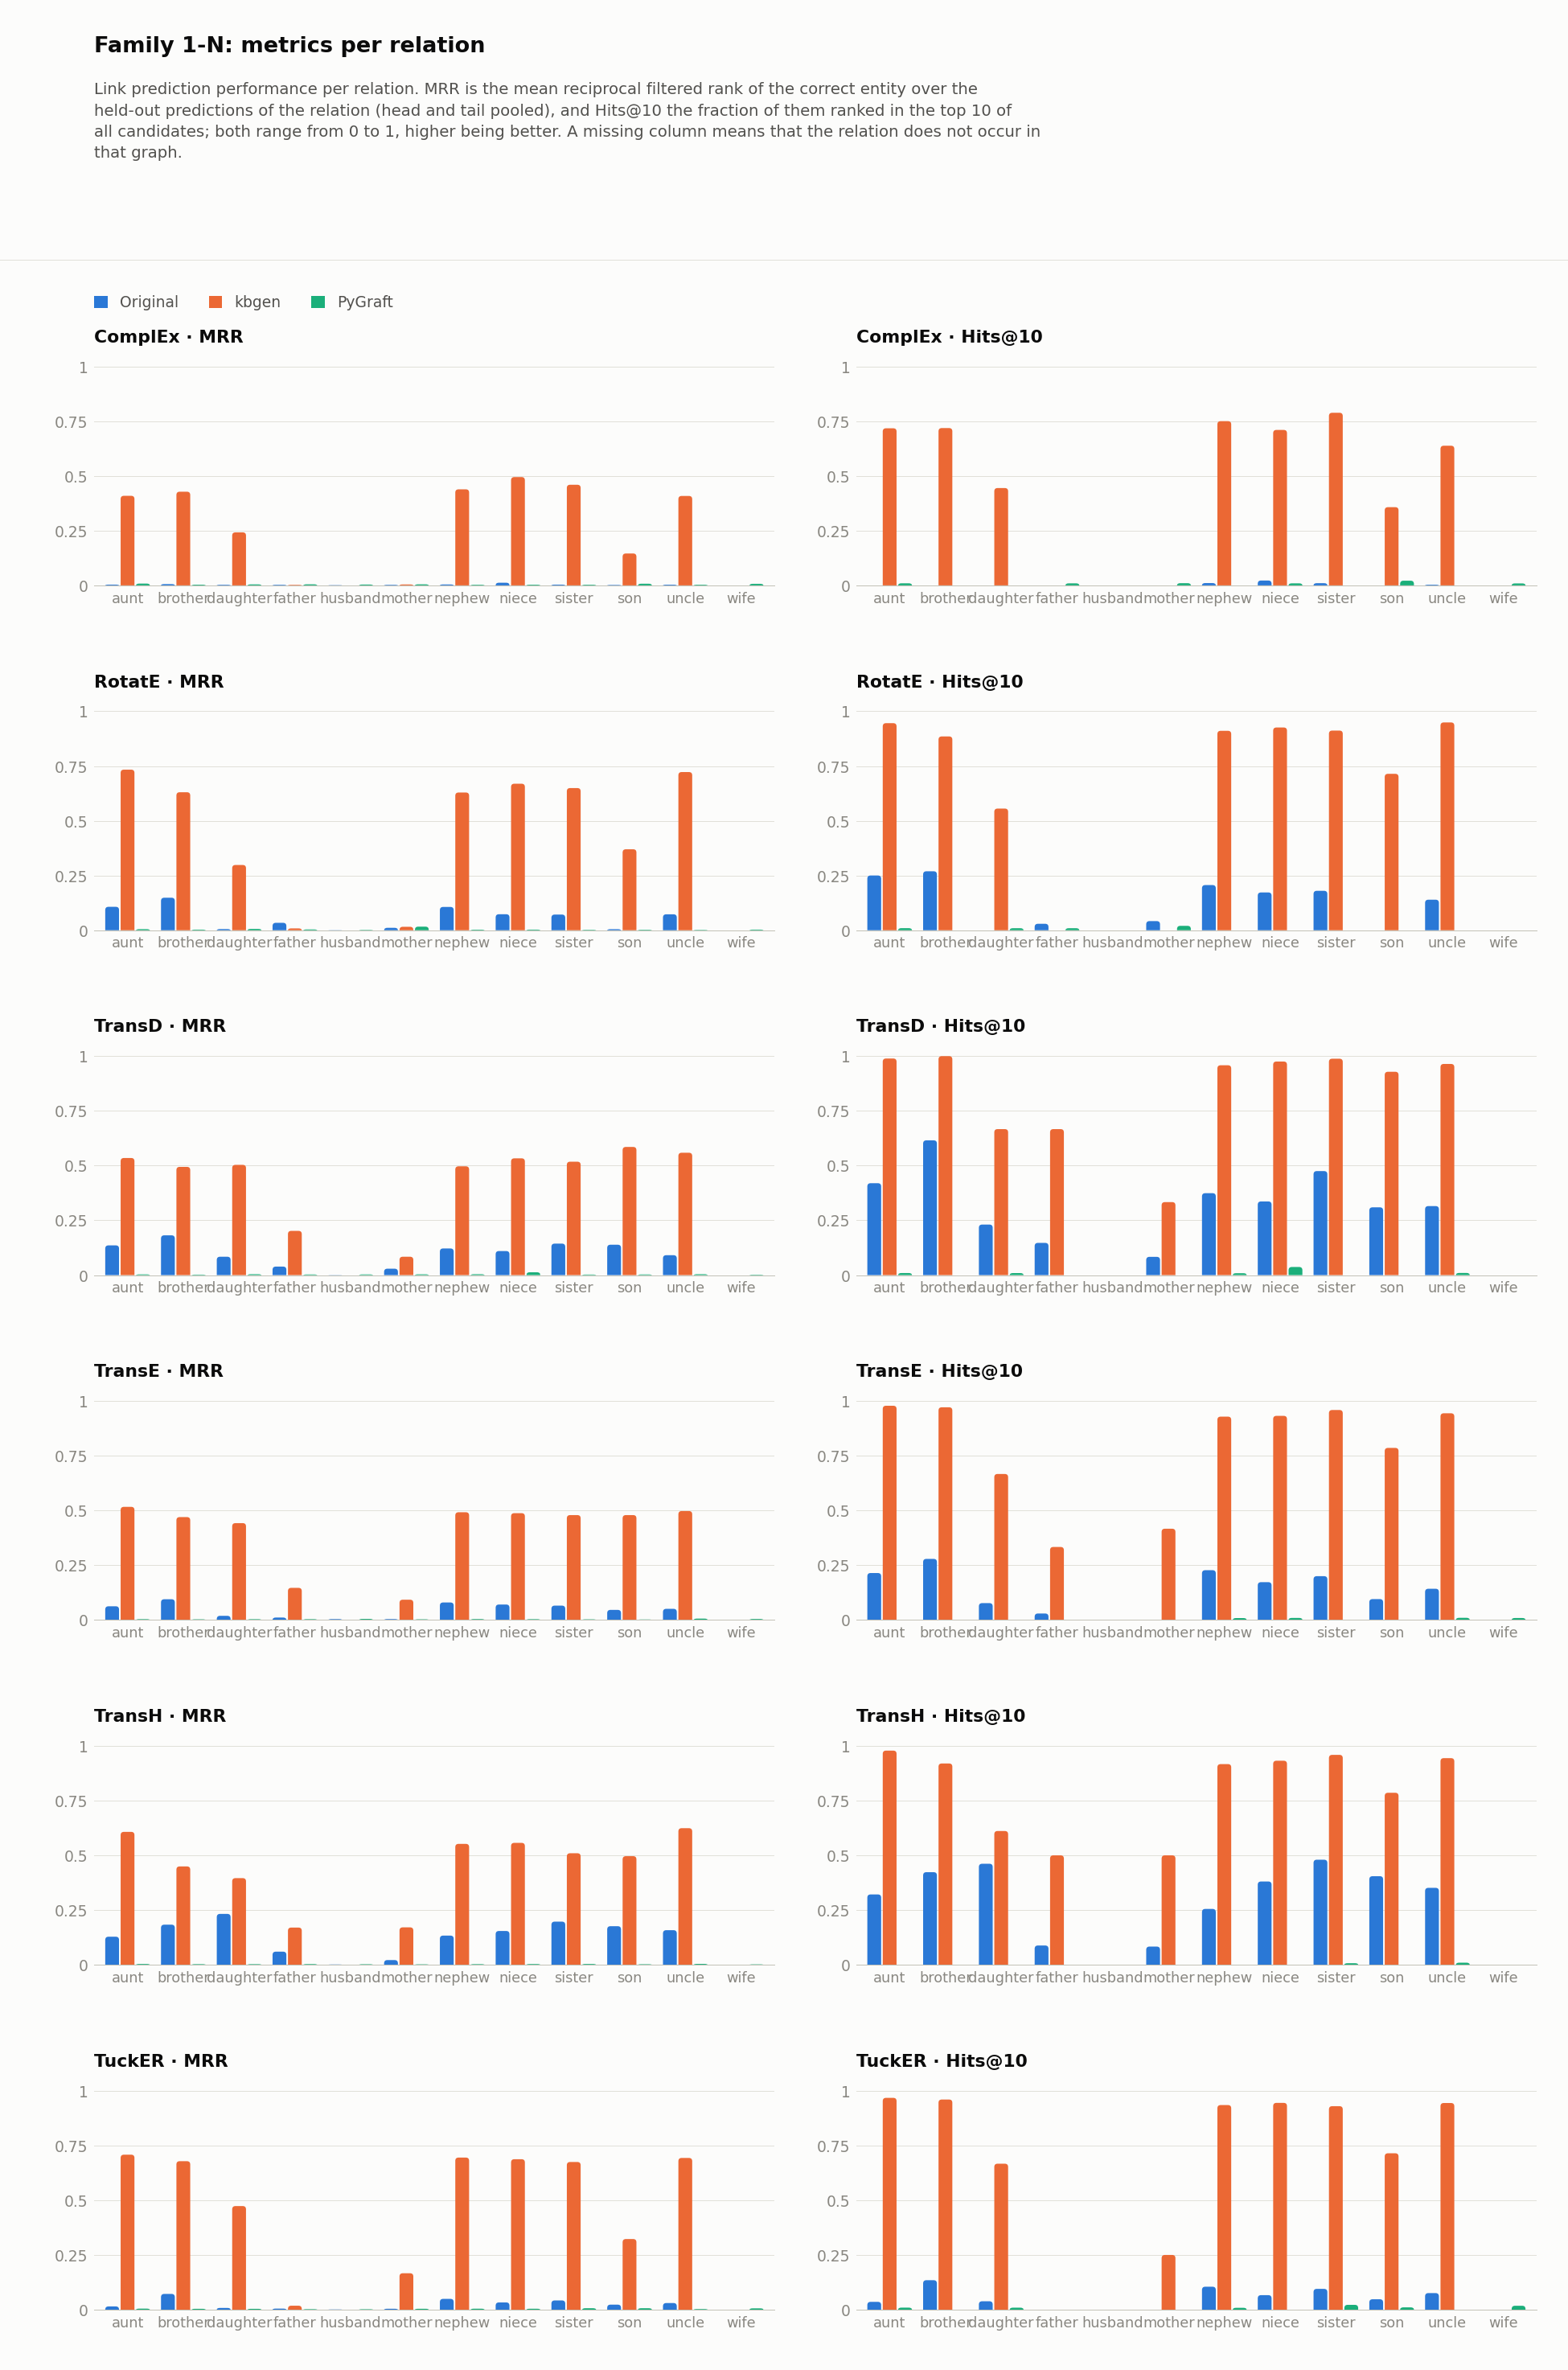

The file beside this chart, header and first rows:
dataset, model, relation, hits_at_1, hits_at_2, hits_at_3, hits_at_4, hits_at_5, hits_at_6, hits_at_7, hits_at_8, hits_at_9, hits_at_10, hits_at_11, hits_at_12, hits_at_13, hits_at_14, hits_at_15, hits_at_16, hits_at_17, hits_at_18, hits_at_19, hits_at_20, hits_at_21
Family1_N/kbgen, ComplEx, aunt, 0.2446, 0.4239, 0.5163, 0.5707, 0.625, 0.6522, 0.6685, 0.6793, 0.6957, 0.7174, 0.7283, 0.7337, 0.7446, 0.7446, 0.75, 0.7554, 0.7609, 0.7663, 0.7717, 0.7717, 0.7717
Family1_N/kbgen, ComplEx, brother, 0.2414, 0.477, 0.5805, 0.6264, 0.6552, 0.6782, 0.6897, 0.7011, 0.7126, 0.7184, 0.7356, 0.7356, 0.7644, 0.7701, 0.7759, 0.7759, 0.7874, 0.7874, 0.7989, 0.7989, 0.7989
Family1_N/kbgen, ComplEx, daughter, 0.1111, 0.2778, 0.2778, 0.3889, 0.4444, 0.4444, 0.4444, 0.4444, 0.4444, 0.4444, 0.4444, 0.4444, 0.4444, 0.4444, 0.4444, 0.4444, 0.5, 0.5, 0.5, 0.5, 0.5
Family1_N/kbgen, ComplEx, father, 0.0, 0.0, 0.0, 0.0, 0.0, 0.0, 0.0, 0.0, 0.0, 0.0, 0.0, 0.0, 0.0, 0.0, 0.0, 0.0, 0.0, 0.0, 0.0, 0.0, 0.0
Family1_N/kbgen, ComplEx, mother, 0.0, 0.0, 0.0, 0.0, 0.0, 0.0, 0.0, 0.0, 0.0, 0.0, 0.0, 0.0, 0.0, 0.0, 0.0, 0.0, 0.0, 0.0, 0.0, 0.0, 0.0
Family1_N/kbgen, ComplEx, nephew, 0.256, 0.4821, 0.5833, 0.631, 0.6488, 0.6905, 0.7083, 0.7202, 0.7381, 0.75, 0.75, 0.75, 0.756, 0.756, 0.7738, 0.7857, 0.7857, 0.8036, 0.8036, 0.8095, 0.8095
Family1_N/kbgen, ComplEx, niece, 0.358, 0.5062, 0.6111, 0.6605, 0.679, 0.6914, 0.6975, 0.7037, 0.7099, 0.7099, 0.716, 0.7222, 0.7222, 0.7531, 0.7531, 0.7593, 0.7654, 0.7654, 0.7654, 0.7716, 0.7778
Family1_N/kbgen, ComplEx, sister, 0.2882, 0.4824, 0.5529, 0.6294, 0.7059, 0.7294, 0.7529, 0.7765, 0.7824, 0.7882, 0.7882, 0.7882, 0.7941, 0.8, 0.8059, 0.8059, 0.8059, 0.8176, 0.8353, 0.8353, 0.8353
Family1_N/kbgen, ComplEx, son, 0.07143, 0.1429, 0.1429, 0.1429, 0.1429, 0.2143, 0.2143, 0.2857, 0.3571, 0.3571, 0.3571, 0.3571, 0.3571, 0.4286, 0.4286, 0.4286, 0.4286, 0.4286, 0.4286, 0.4286, 0.4286
Family1_N/kbgen, ComplEx, uncle, 0.2806, 0.4031, 0.4745, 0.5408, 0.5612, 0.5918, 0.6071, 0.6173, 0.6276, 0.6378, 0.6582, 0.6684, 0.6837, 0.6939, 0.699, 0.7092, 0.7194, 0.7296, 0.7347, 0.7347, 0.7398
Family1_N/kbgen, RotatE, aunt, 0.5217, 0.9402, 0.9402, 0.9402, 0.9402, 0.9457, 0.9457, 0.9457, 0.9457, 0.9457, 0.9457, 0.9511, 0.9511, 0.9511, 0.9565, 0.9565, 0.9565, 0.962, 0.962, 0.962, 0.962
Family1_N/kbgen, RotatE, brother, 0.3793, 0.8678, 0.8736, 0.8793, 0.8851, 0.8851, 0.8851, 0.8851, 0.8851, 0.8851, 0.8851, 0.8851, 0.8851, 0.8908, 0.8908, 0.8908, 0.8966, 0.8966, 0.8966, 0.8966, 0.8966
Family1_N/kbgen, RotatE, daughter, 0.1111, 0.3889, 0.4444, 0.5556, 0.5556, 0.5556, 0.5556, 0.5556, 0.5556, 0.5556, 0.5556, 0.5556, 0.5556, 0.5556, 0.5556, 0.5556, 0.5556, 0.5556, 0.5556, 0.5556, 0.5556
Family1_N/kbgen, RotatE, father, 0.0, 0.0, 0.0, 0.0, 0.0, 0.0, 0.0, 0.0, 0.0, 0.0, 0.0, 0.0, 0.0, 0.0, 0.0, 0.0, 0.0, 0.0, 0.0, 0.0, 0.0
Family1_N/kbgen, RotatE, mother, 0.0, 0.0, 0.0, 0.0, 0.0, 0.0, 0.0, 0.0, 0.0, 0.0, 0.0, 0.0, 0.0, 0.0, 0.0, 0.0, 0.08333, 0.08333, 0.08333, 0.1667, 0.1667
Family1_N/kbgen, RotatE, nephew, 0.3512, 0.8988, 0.8988, 0.8988, 0.9048, 0.9048, 0.9107, 0.9107, 0.9107, 0.9107, 0.9167, 0.9167, 0.9167, 0.9167, 0.9167, 0.9167, 0.9167, 0.9167, 0.9286, 0.9286, 0.9286
Family1_N/kbgen, RotatE, niece, 0.4136, 0.9136, 0.9198, 0.9259, 0.9259, 0.9259, 0.9259, 0.9259, 0.9259, 0.9259, 0.9259, 0.9259, 0.9259, 0.9259, 0.9259, 0.9259, 0.9321, 0.9444, 0.9444, 0.9444, 0.9444
Family1_N/kbgen, RotatE, sister, 0.3882, 0.9059, 0.9059, 0.9059, 0.9059, 0.9118, 0.9118, 0.9118, 0.9118, 0.9118, 0.9118, 0.9118, 0.9176, 0.9176, 0.9176, 0.9176, 0.9176, 0.9176, 0.9176, 0.9176, 0.9176
Family1_N/kbgen, RotatE, son, 0.1429, 0.4286, 0.5714, 0.7143, 0.7143, 0.7143, 0.7143, 0.7143, 0.7143, 0.7143, 0.7143, 0.7143, 0.7143, 0.7143, 0.7143, 0.7143, 0.7143, 0.7143, 0.7143, 0.7143, 0.7143
Family1_N/kbgen, RotatE, uncle, 0.5051, 0.9286, 0.9388, 0.9388, 0.9388, 0.9439, 0.9439, 0.949, 0.949, 0.949, 0.949, 0.949, 0.949, 0.9541, 0.9541, 0.9541, 0.9541, 0.9541, 0.9541, 0.9541, 0.9541
Family1_N/kbgen, TransD, aunt, 0.09783, 0.9511, 0.9674, 0.9783, 0.9837, 0.9891, 0.9891, 0.9891, 0.9891, 0.9891, 0.9891, 0.9891, 0.9891, 0.9891, 0.9891, 0.9891, 0.9891, 0.9891, 0.9891, 0.9891, 0.9891
Family1_N/kbgen, TransD, brother, 0.02874, 0.8966, 0.9655, 1.0, 1.0, 1.0, 1.0, 1.0, 1.0, 1.0, 1.0, 1.0, 1.0, 1.0, 1.0, 1.0, 1.0, 1.0, 1.0, 1.0, 1.0
Family1_N/kbgen, TransD, daughter, 0.3889, 0.5556, 0.5556, 0.6667, 0.6667, 0.6667, 0.6667, 0.6667, 0.6667, 0.6667, 0.6667, 0.6667, 0.6667, 0.6667, 0.6667, 0.6667, 0.6667, 0.6667, 0.6667, 0.6667, 0.6667
Family1_N/kbgen, TransD, father, 0.0, 0.1667, 0.3333, 0.5, 0.5, 0.5, 0.5, 0.6667, 0.6667, 0.6667, 0.6667, 0.6667, 0.6667, 0.6667, 0.6667, 0.6667, 0.6667, 0.6667, 0.6667, 0.6667, 0.6667
Family1_N/kbgen, TransD, mother, 0.0, 0.0, 0.1667, 0.1667, 0.1667, 0.25, 0.3333, 0.3333, 0.3333, 0.3333, 0.3333, 0.3333, 0.3333, 0.3333, 0.3333, 0.3333, 0.3333, 0.3333, 0.3333, 0.3333, 0.3333
Family1_N/kbgen, TransD, nephew, 0.07143, 0.875, 0.9226, 0.9405, 0.9464, 0.9524, 0.9524, 0.9583, 0.9583, 0.9583, 0.9583, 0.9583, 0.9583, 0.9583, 0.9583, 0.9583, 0.9583, 0.9583, 0.9583, 0.9583, 0.9583
Family1_N/kbgen, TransD, niece, 0.1173, 0.9259, 0.9383, 0.9506, 0.9568, 0.9753, 0.9753, 0.9753, 0.9753, 0.9753, 0.9753, 0.9753, 0.9753, 0.9753, 0.9753, 0.9753, 0.9753, 0.9753, 0.9753, 0.9753, 0.9753
Family1_N/kbgen, TransD, sister, 0.06471, 0.9412, 0.9824, 0.9824, 0.9882, 0.9882, 0.9882, 0.9882, 0.9882, 0.9882, 0.9882, 0.9882, 0.9882, 0.9882, 0.9882, 0.9882, 0.9882, 0.9882, 0.9882, 0.9882, 0.9882
Family1_N/kbgen, TransD, son, 0.3571, 0.6429, 0.7857, 0.8571, 0.9286, 0.9286, 0.9286, 0.9286, 0.9286, 0.9286, 0.9286, 0.9286, 1.0, 1.0, 1.0, 1.0, 1.0, 1.0, 1.0, 1.0, 1.0
Family1_N/kbgen, TransD, uncle, 0.1786, 0.9082, 0.9286, 0.949, 0.9592, 0.9643, 0.9643, 0.9643, 0.9643, 0.9643, 0.9643, 0.9643, 0.9643, 0.9643, 0.9643, 0.9694, 0.9694, 0.9694, 0.9694, 0.9694, 0.9694
Family1_N/kbgen, TransE, aunt, 0.08152, 0.913, 0.9565, 0.962, 0.9728, 0.9783, 0.9783, 0.9783, 0.9783, 0.9783, 0.9783, 0.9783, 0.9783, 0.9783, 0.9783, 0.9783, 0.9783, 0.9783, 0.9783, 0.9783, 0.9783
Family1_N/kbgen, TransE, brother, 0.05747, 0.7931, 0.8563, 0.908, 0.9138, 0.9368, 0.9425, 0.954, 0.9598, 0.9713, 0.9713, 0.9713, 0.9828, 0.9885, 0.9885, 0.9885, 0.9885, 0.9885, 0.9885, 0.9885, 0.9885
Family1_N/kbgen, TransE, daughter, 0.2778, 0.5, 0.6111, 0.6667, 0.6667, 0.6667, 0.6667, 0.6667, 0.6667, 0.6667, 0.6667, 0.6667, 0.6667, 0.6667, 0.6667, 0.6667, 0.6667, 0.6667, 0.6667, 0.6667, 0.6667
Family1_N/kbgen, TransE, father, 0.0, 0.1667, 0.3333, 0.3333, 0.3333, 0.3333, 0.3333, 0.3333, 0.3333, 0.3333, 0.3333, 0.3333, 0.3333, 0.3333, 0.3333, 0.3333, 0.3333, 0.3333, 0.3333, 0.3333, 0.3333
Family1_N/kbgen, TransE, mother, 0.0, 0.0, 0.0, 0.1667, 0.3333, 0.4167, 0.4167, 0.4167, 0.4167, 0.4167, 0.4167, 0.4167, 0.4167, 0.4167, 0.4167, 0.4167, 0.4167, 0.4167, 0.4167, 0.4167, 0.4167
Family1_N/kbgen, TransE, nephew, 0.07738, 0.869, 0.9107, 0.9226, 0.9226, 0.9226, 0.9286, 0.9286, 0.9286, 0.9286, 0.9286, 0.9286, 0.9345, 0.9345, 0.9345, 0.9345, 0.9345, 0.9345, 0.9345, 0.9345, 0.9345
Family1_N/kbgen, TransE, niece, 0.1111, 0.7654, 0.8765, 0.8951, 0.9136, 0.9198, 0.9198, 0.9259, 0.9321, 0.9321, 0.9321, 0.9321, 0.9321, 0.9321, 0.9321, 0.9321, 0.9383, 0.9383, 0.9383, 0.9383, 0.9383
Family1_N/kbgen, TransE, sister, 0.04706, 0.8412, 0.9176, 0.9412, 0.9412, 0.9471, 0.9471, 0.9529, 0.9588, 0.9588, 0.9588, 0.9588, 0.9588, 0.9647, 0.9647, 0.9647, 0.9647, 0.9647, 0.9647, 0.9647, 0.9647
Family1_N/kbgen, TransE, son, 0.3571, 0.4286, 0.5, 0.6429, 0.7143, 0.7143, 0.7857, 0.7857, 0.7857, 0.7857, 0.7857, 0.7857, 0.7857, 0.7857, 0.7857, 0.7857, 0.7857, 0.7857, 0.7857, 0.7857, 0.7857
Family1_N/kbgen, TransE, uncle, 0.08163, 0.8622, 0.9235, 0.9286, 0.9286, 0.9337, 0.9439, 0.9439, 0.9439, 0.9439, 0.9439, 0.949, 0.9541, 0.9541, 0.9592, 0.9592, 0.9592, 0.9592, 0.9592, 0.9592, 0.9592
Family1_N/kbgen, TransH, aunt, 0.2717, 0.8913, 0.9565, 0.962, 0.9674, 0.9674, 0.9728, 0.9728, 0.9783, 0.9783, 0.9783, 0.9783, 0.9783, 0.9783, 0.9783, 0.9783, 0.9783, 0.9783, 0.9783, 0.9783, 0.9783
Family1_N/kbgen, TransH, brother, 0.05172, 0.7299, 0.8678, 0.8851, 0.8908, 0.9023, 0.9138, 0.9195, 0.9195, 0.9195, 0.9195, 0.9195, 0.9195, 0.9195, 0.9253, 0.9253, 0.9253, 0.931, 0.931, 0.9425, 0.9425
Family1_N/kbgen, TransH, daughter, 0.2778, 0.3889, 0.5, 0.5556, 0.5556, 0.5556, 0.5556, 0.5556, 0.6111, 0.6111, 0.6111, 0.6667, 0.6667, 0.6667, 0.6667, 0.6667, 0.6667, 0.6667, 0.6667, 0.6667, 0.6667
Family1_N/kbgen, TransH, father, 0.0, 0.1667, 0.3333, 0.3333, 0.3333, 0.3333, 0.3333, 0.3333, 0.3333, 0.5, 0.5, 0.6667, 0.6667, 0.6667, 0.6667, 0.6667, 0.6667, 0.6667, 0.6667, 0.6667, 0.6667
Family1_N/kbgen, TransH, mother, 0.0, 0.1667, 0.3333, 0.3333, 0.4167, 0.5, 0.5, 0.5, 0.5, 0.5, 0.5, 0.5, 0.5, 0.5, 0.5, 0.5, 0.5, 0.5, 0.5, 0.5, 0.5
Family1_N/kbgen, TransH, nephew, 0.2262, 0.8214, 0.875, 0.9048, 0.9107, 0.9167, 0.9167, 0.9167, 0.9167, 0.9167, 0.9167, 0.9167, 0.9167, 0.9167, 0.9167, 0.9226, 0.9226, 0.9226, 0.9226, 0.9286, 0.9286
Family1_N/kbgen, TransH, niece, 0.2469, 0.7778, 0.8765, 0.9074, 0.9136, 0.9136, 0.9136, 0.9259, 0.9321, 0.9321, 0.9321, 0.9321, 0.9321, 0.9321, 0.9321, 0.9321, 0.9321, 0.9321, 0.9321, 0.9321, 0.9321
Family1_N/kbgen, TransH, sister, 0.08824, 0.8941, 0.9353, 0.9412, 0.9471, 0.9471, 0.9529, 0.9588, 0.9588, 0.9588, 0.9588, 0.9588, 0.9588, 0.9588, 0.9588, 0.9588, 0.9588, 0.9588, 0.9588, 0.9588, 0.9588
Family1_N/kbgen, TransH, son, 0.2857, 0.5714, 0.7143, 0.7143, 0.7143, 0.7143, 0.7143, 0.7857, 0.7857, 0.7857, 0.7857, 0.7857, 0.7857, 0.7857, 0.7857, 0.8571, 0.9286, 0.9286, 0.9286, 0.9286, 0.9286
Family1_N/kbgen, TransH, uncle, 0.3418, 0.8469, 0.9082, 0.9337, 0.9388, 0.9388, 0.9439, 0.9439, 0.9439, 0.9439, 0.949, 0.949, 0.949, 0.949, 0.949, 0.949, 0.949, 0.949, 0.949, 0.949, 0.949
Family1_N/kbgen, TuckER, aunt, 0.4674, 0.9293, 0.9457, 0.9511, 0.9511, 0.9511, 0.962, 0.962, 0.962, 0.9674, 0.9674, 0.9674, 0.9674, 0.9674, 0.9674, 0.9728, 0.9728, 0.9728, 0.9728, 0.9728, 0.9728
Family1_N/kbgen, TuckER, brother, 0.4368, 0.8736, 0.9195, 0.9253, 0.931, 0.9425, 0.9425, 0.954, 0.9598, 0.9598, 0.9598, 0.9598, 0.9655, 0.9655, 0.9713, 0.9713, 0.9713, 0.9713, 0.9713, 0.9713, 0.9713
Family1_N/kbgen, TuckER, daughter, 0.2778, 0.6667, 0.6667, 0.6667, 0.6667, 0.6667, 0.6667, 0.6667, 0.6667, 0.6667, 0.6667, 0.6667, 0.6667, 0.6667, 0.6667, 0.6667, 0.6667, 0.6667, 0.6667, 0.6667, 0.6667
Family1_N/kbgen, TuckER, father, 0.0, 0.0, 0.0, 0.0, 0.0, 0.0, 0.0, 0.0, 0.0, 0.0, 0.0, 0.1667, 0.1667, 0.1667, 0.1667, 0.1667, 0.1667, 0.1667, 0.1667, 0.1667, 0.1667
Family1_N/kbgen, TuckER, mother, 0.08333, 0.1667, 0.25, 0.25, 0.25, 0.25, 0.25, 0.25, 0.25, 0.25, 0.25, 0.25, 0.25, 0.25, 0.25, 0.3333, 0.3333, 0.3333, 0.3333, 0.3333, 0.3333
Family1_N/kbgen, TuckER, nephew, 0.4583, 0.9226, 0.9286, 0.9286, 0.9286, 0.9345, 0.9345, 0.9345, 0.9345, 0.9345, 0.9405, 0.9405, 0.9405, 0.9405, 0.9405, 0.9405, 0.9405, 0.9405, 0.9405, 0.9405, 0.9405
Family1_N/kbgen, TuckER, niece, 0.4568, 0.8827, 0.9136, 0.9198, 0.9321, 0.9383, 0.9444, 0.9444, 0.9444, 0.9444, 0.9506, 0.9506, 0.9506, 0.9506, 0.9506, 0.9506, 0.9506, 0.9506, 0.9506, 0.9506, 0.9568
Family1_N/kbgen, TuckER, sister, 0.4353, 0.8882, 0.9176, 0.9176, 0.9176, 0.9294, 0.9294, 0.9294, 0.9294, 0.9294, 0.9294, 0.9294, 0.9294, 0.9294, 0.9353, 0.9353, 0.9412, 0.9412, 0.9412, 0.9412, 0.9412
Family1_N/kbgen, TuckER, son, 0.1429, 0.3571, 0.3571, 0.5, 0.5714, 0.6429, 0.6429, 0.7143, 0.7143, 0.7143, 0.7143, 0.7143, 0.7143, 0.7143, 0.7143, 0.7143, 0.7143, 0.7143, 0.7143, 0.7143, 0.7143
Family1_N/kbgen, TuckER, uncle, 0.4745, 0.8827, 0.898, 0.9184, 0.9184, 0.9184, 0.9286, 0.9286, 0.9286, 0.9439, 0.949, 0.949, 0.949, 0.949, 0.949, 0.949, 0.949, 0.949, 0.949, 0.949, 0.949
... 138 more rows
